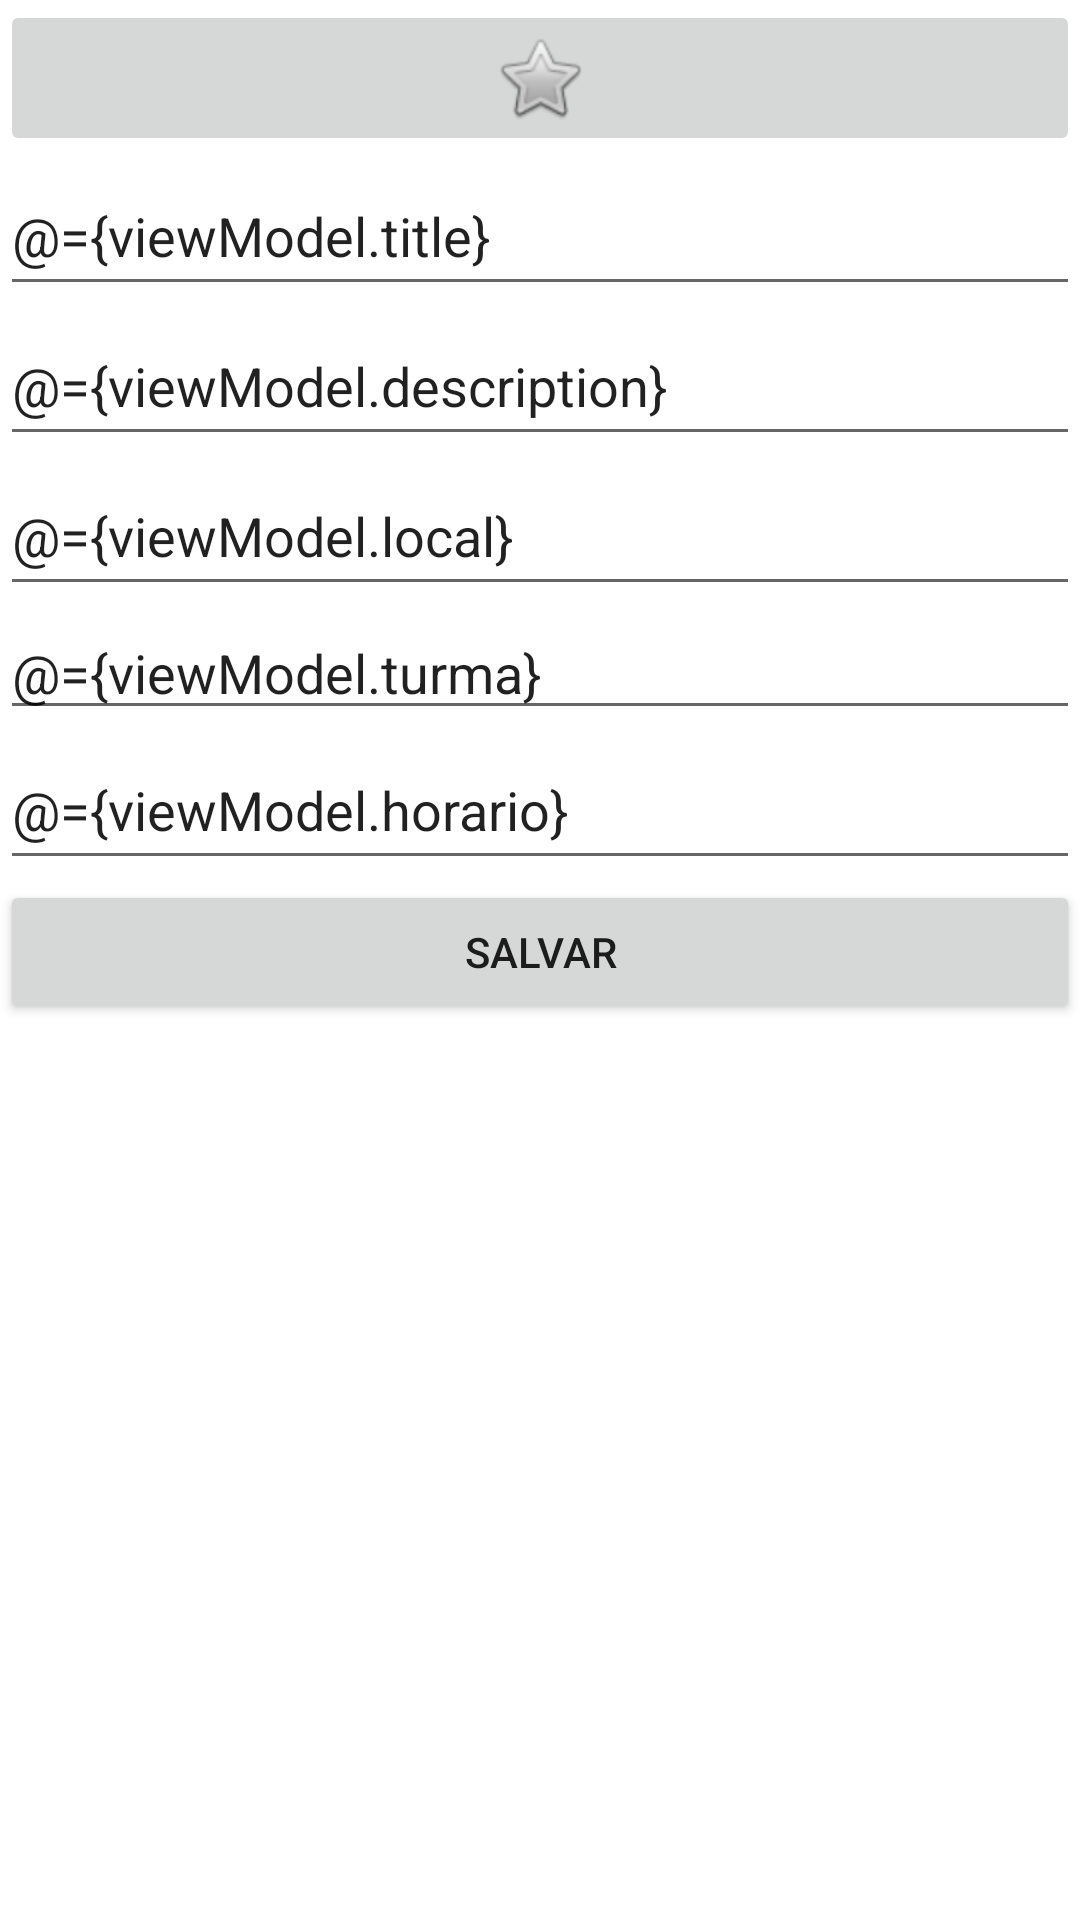

Write the Android layout XML for this screen, with the resource values it uses.
<!-- AndroidManifest.xml: application theme Theme.ConceptsBreakDown6 -->
<!-- res/layout/fragment_create_activity.xml -->
<?xml version="1.0" encoding="utf-8"?>
<layout xmlns:android="http://schemas.android.com/apk/res/android"
    xmlns:app="http://schemas.android.com/apk/res-auto"
    xmlns:tools="http://schemas.android.com/tools"
    tools:context=".ui.activities.CreateActivityFragment">

    <data>
        <variable
            name="viewModel"
            type="com.example.conceptsbreakdown6.ui.activities.CreateActivityViewModel" />
    </data>


    <androidx.constraintlayout.widget.ConstraintLayout
        android:layout_width="match_parent"
        android:layout_height="match_parent">

        <LinearLayout
            android:layout_width="match_parent"
            android:layout_height="match_parent"
            android:orientation="vertical"
            app:layout_constraintBottom_toBottomOf="parent"
            app:layout_constraintEnd_toEndOf="parent"
            app:layout_constraintStart_toStartOf="parent"
            app:layout_constraintTop_toTopOf="parent" >

            <ImageButton
                android:id="@+id/imageButton"
                android:layout_width="match_parent"
                android:layout_height="wrap_content"
                android:src="@android:drawable/btn_star" />

            <EditText
                android:id="@+id/editTextText4"
                android:layout_width="match_parent"
                android:layout_height="50dp"
                android:ems="10"
                android:inputType="text"
                android:text="@={viewModel.title}"
                android:hint="Title"/>

            <EditText
                android:id="@+id/editTextText5"
                android:layout_width="match_parent"
                android:layout_height="50dp"
                android:ems="10"
                android:inputType="text"
                android:text="@={viewModel.description}"
                android:hint="viewModel."/>

            <EditText
                android:id="@+id/editTextText6"
                android:layout_width="match_parent"
                android:layout_height="50dp"
                android:ems="10"
                android:inputType="text"
                android:text="@={viewModel.local}"
                android:hint="Local"/>

            <EditText
                android:id="@+id/editTextText7"
                android:layout_width="match_parent"
                android:layout_height="wrap_content"
                android:ems="10"
                android:inputType="text"
                android:text="@={viewModel.turma}"
                android:hint="Turma/Curso" />


            <EditText
                android:id="@+id/editTextText8"
                android:layout_width="match_parent"
                android:layout_height="50dp"
                android:ems="10"
                android:inputType="text"
                android:text="@={viewModel.horario}"
                android:hint="Horario"/>

            <Button
                android:id="@+id/btnSaveChanges"
                android:layout_width="match_parent"
                android:layout_height="wrap_content"
                android:text="Salvar" />
        </LinearLayout>
    </androidx.constraintlayout.widget.ConstraintLayout>
</layout>
<!-- resources referenced by this layout -->
<resources>
  <style name="Theme.ConceptsBreakDown6" parent="Theme.MaterialComponents.DayNight.DarkActionBar">
          
          <item name="colorPrimary">@color/purple_500</item>
          <item name="colorPrimaryVariant">@color/purple_700</item>
          <item name="colorOnPrimary">@color/white</item>
          
          <item name="colorSecondary">@color/teal_200</item>
          <item name="colorSecondaryVariant">@color/teal_700</item>
          <item name="colorOnSecondary">@color/black</item>
          
          <item name="android:statusBarColor">?attr/colorPrimaryVariant</item>
          
      </style>
  <!-- not gathered from this repository: default colours our renderer supplied (Android Studio template values) -->
  <color name="purple_500">#FF6200EE</color>
  <color name="purple_700">#FF3700B3</color>
  <color name="teal_200">#FF03DAC5</color>
  <color name="teal_700">#FF018786</color>
  <color name="black">#FF000000</color>
  <color name="white">#FFFFFFFF</color>
</resources>
